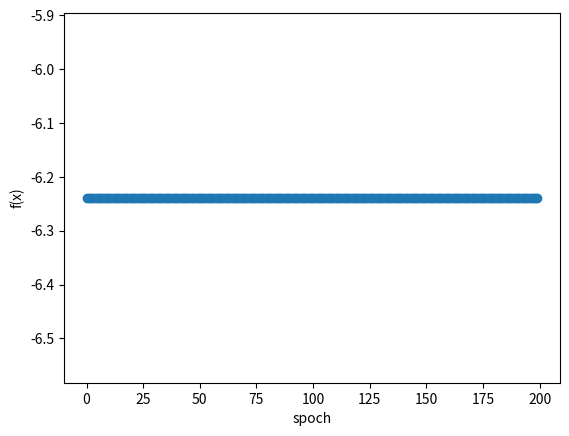

Source code (Python):
# [redacted]
# 开发时间 : 2022/7/2 18:04

import numpy as np
from matplotlib import pyplot as plt
"""利用PSO算法求函数f(x,y)=3cos(xy)+x+y^2的最小值"""

#############粒子群算法求函数极值#############
#################初始化##################
N=100                  	#群体粒子个数
D=2                    	#粒子维数
T=200                  	#最大迭代次数
c1=1.5                 	#学习因子1
c2=1.5                 	#学习因子2
Wmax=0.8               	#惯性权重最大值
Wmin=0.4               	#惯性权重最小值
Xmax=4                 	#位置最大值
Xmin=-4                	#位置最小值
Vmax=1                 	#速度最大值
Vmin=-1                	#速度最小值

fit = np.zeros(N)
fit_T = np.zeros(T)
t = np.zeros(T)
def f(x):
    for label, k in enumerate(x):
        i, j = tuple(k)
        fit[label] = 3 * np.cos(i*j)+i+j**2
    return fit


##########初始化种群个体（限定位置和速度）#########
x=np.random.rand(N,D) * (Xmax-Xmin)+Xmin
v=np.random.rand(N,D) * (Vmax-Vmin)+Vmin
#############初始化个体最优位置和最优值##########
pbest = x
p_fit = f(x)
fit_argmin=np.argmin(f(x))
gbest = x[fit_argmin,:]
gbest_fit = p_fit[fit_argmin]

# ########按照公式依次迭代直到满足精度或者迭代次数######
for i in range(T):
    for j in range(N):
        w = Wmax - (Wmax - Wmin) * i / T
        v[j, :] = w * v[j, :]+c1 * np.random.rand() * (pbest[j, :]- x[j, :])+c2*np.random.rand()*(gbest-x[j, :])
        x[j, :] = x[j, :] + v[j, :]

        for k in range(D):
            if (v[j, k] > Vmax) or (v[j, k] < Vmin):
                v[j, k]=np.random.rand() * (Vmax-Vmin)+Vmin
            if (x[j, k]>Xmax)  or  (x[j, k]< Xmin):
                x[j, k]=np.random.rand() * (Xmax-Xmin)+Xmin
    # 更新个体最优位置
    p_fit2 = f(x)
    flag = p_fit2 < p_fit
    for j in range(N):
        if flag[j]==True:
            pbest[j, :] = x[j, :]
    # 更新全局最优位置

    fit_argmin = np.argmin(f(pbest))
    t[i] = i
    if f(pbest)[fit_argmin]<gbest_fit:
        fit_T[i] = f(pbest)[fit_argmin]
        gbest = pbest[fit_argmin, :]
        gbest_fit = f(pbest)[fit_argmin]
    else:
        fit_T[i] = gbest_fit

plt.scatter(t, fit_T)
plt.plot(t, fit_T)
plt.xlabel("spoch")
plt.ylabel("f(x)")
plt.show()